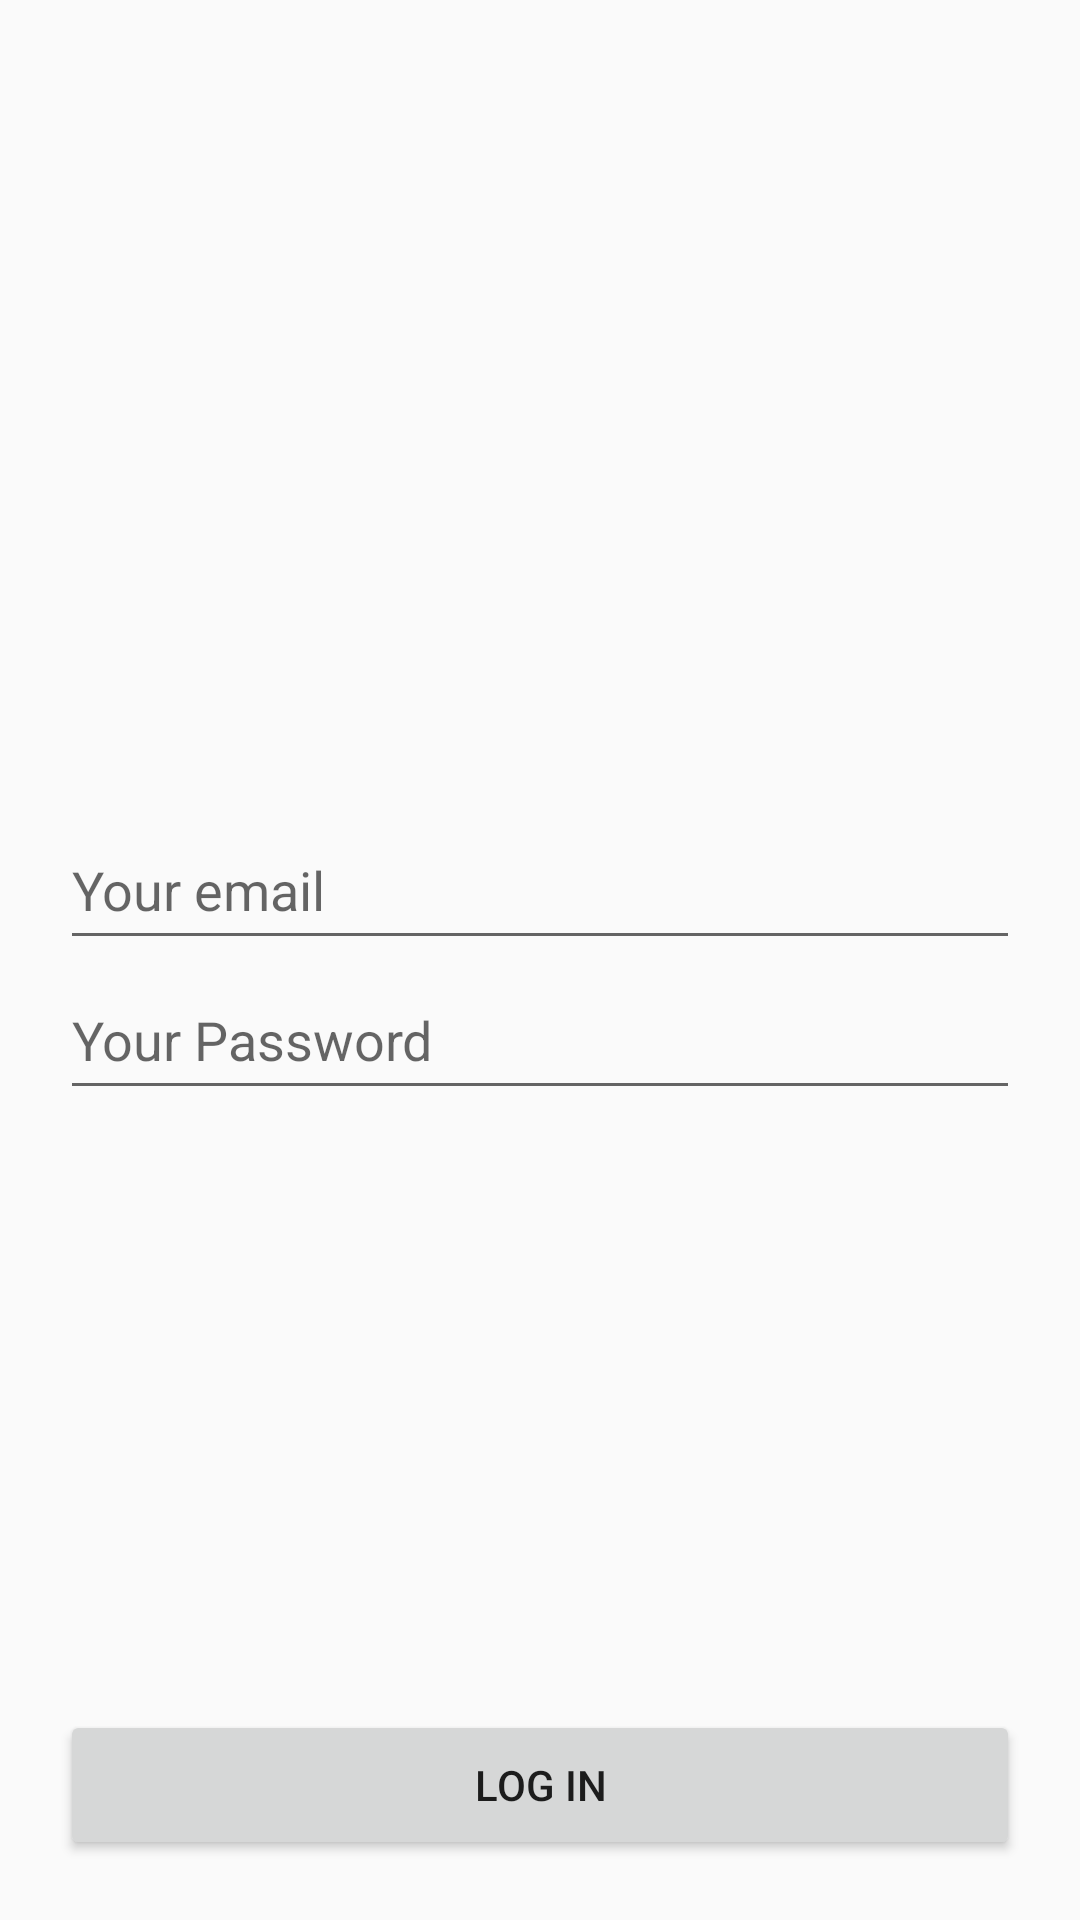

This screen was rendered from an Android layout file. Write that file and the resources it references.
<!-- AndroidManifest.xml: application theme AppTheme -->
<!-- res/layout/activity_main.xml -->
<?xml version="1.0" encoding="utf-8"?>
<LinearLayout xmlns:android="http://schemas.android.com/apk/res/android"
    xmlns:app="http://schemas.android.com/apk/res-auto"
    xmlns:tools="http://schemas.android.com/tools"
    android:layout_width="match_parent"
    android:layout_height="match_parent"
    android:orientation="vertical"
    tools:context=".MainActivity"
    android:padding="20dp">

    <FrameLayout
        android:layout_width="match_parent"
        android:layout_height="match_parent">
        <LinearLayout
            android:layout_width="match_parent"
            android:layout_height="wrap_content"
            android:layout_gravity="center"
            android:orientation="vertical">
            <EditText
                android:layout_width="match_parent"
                android:layout_height="50dp"
                android:hint="Your email"/>

            <EditText
                android:layout_width="match_parent"
                android:layout_height="50dp"
                android:hint="Your Password"/>
        </LinearLayout>
        <Button
            android:layout_width="match_parent"
            android:layout_height="50dp"
            android:text="Log in"
            android:layout_gravity="bottom"/>
    </FrameLayout>
</LinearLayout>
<!-- resources referenced by this layout -->
<resources>
  <style name="AppTheme" parent="Theme.AppCompat.Light.DarkActionBar">
          
          <item name="colorPrimary">@color/colorPrimary</item>
          <item name="colorPrimaryDark">@color/colorPrimaryDark</item>
          <item name="colorAccent">@color/colorAccent</item>
      </style>
  <color name="colorPrimary">#008577</color>
  <color name="colorPrimaryDark">#00574B</color>
  <color name="colorAccent">#D81B60</color>
</resources>
